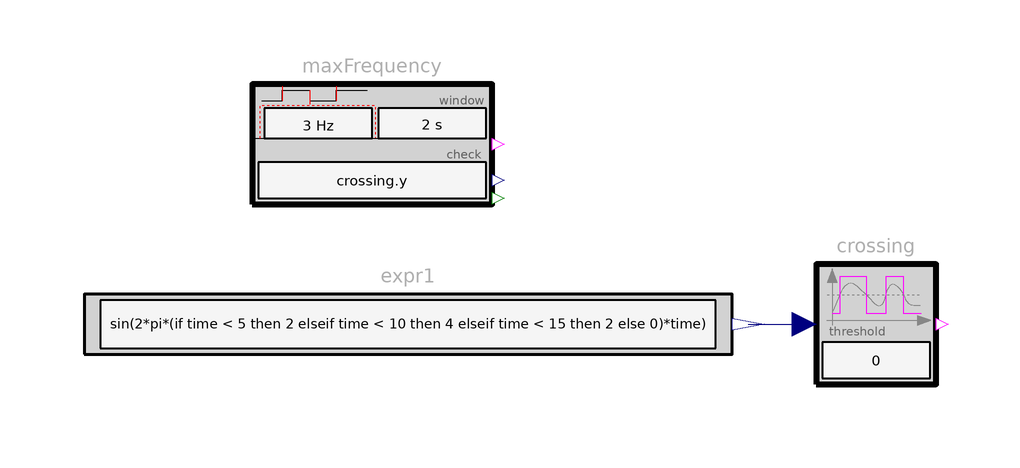

The component connection diagram of the Modelica model below, drawn from its own Placement and Line annotations.

model MaxFrequency
      "Example for MaxFrequency (in every sliding time window, the mean frequency of check is limited)"
      import Requirements;
       extends Modelica.Icons.Example;
      constant Real pi = Modelica.Constants.pi;

      Requirements.SignalAnalysis.CrossingMonitoring crossing
        annotation (Placement(transformation(extent={{34,10},{54,30}})));
      Requirements.ChecksInSlidingWindow.MaxFrequency maxFrequency(
        check=crossing.y,
        freqHzMeanMax=3,
        window=2)
        annotation (Placement(transformation(extent={{-60,40},{-20,60}})));
      Requirements.Sources.RealExpression expr1(
        y=sin(2*pi*(if time < 5 then 2 elseif time < 10 then 4 elseif time < 15 then 2 else 0)*time))
        annotation (Placement(transformation(extent={{-88,10},{20,30}})));
    equation
      connect(expr1.y, crossing.u)
        annotation (Line(points={{22.7,20},{28,20},{28,20},{32,20}},
                                                     color={0,0,127}));
      annotation (Diagram(coordinateSystem(preserveAspectRatio=false, extent={{-100,
                -100},{100,100}}), graphics), experiment(StopTime=18,Interval=4e-3),
        Documentation(info="<html>
<p>
Using check block <a href=\"modelica://Requirements.ChecksInSlidingWindow.MaxFrequency\">MaxFrequency</a> as
</p>

<p><blockquote>
<img src=\"modelica://Requirements/Resources/Images/Examples/Elementary/ChecksInSlidingWindow/MaxFrequency1.png\">
</blockquote></p>

<p>
results in
</p>

<table border=0 cellspacing=0 cellpadding=2>
<tr><td width=\"50\"></td>
    <td valign=\"bottom\"><img src=\"modelica://Requirements/Resources/Images/Examples/Elementary/ChecksInSlidingWindow/MaxFrequency2.png\"></td>
    </tr>

<tr><td></td>
    <td align=\"center\">simulation result</td>
   </tr>
</table>
<p>
Note, the check signal has first a frequency of 2 Hz, then of 4 Hz, then of 2 Hz and finally of 0 Hz.
The MaxFrequency block can reproduce these frequencies approximately. It is not exact, because
the frequency is only determined based on the rising and falling edges of check. However, it is slightly
more precise as using the <a href=\"modelica://Requirements.Examples.Elementary.ChecksInSlidingWindow.MaxRisingFrequency\">MaxRisingFrequency</a> block that takes only the rising edges of check into account.
</p>
</html>"));
    end MaxFrequency;